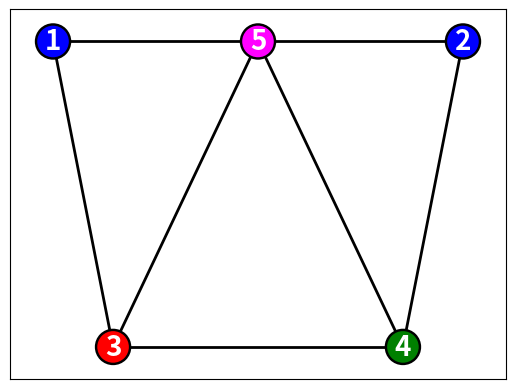

The script that saved this image:
#Imports
import networkx as nx
import matplotlib.pyplot as plt
import numpy as np


#Constants
OUTPUT_COLOURS = ["blue", "red", "green", "magenta"]


#Functions
def numerical_to_colours(colouring):
    output_colouring = []
    for vertex, colour in colouring.items():
        try:
            output_colouring.append(OUTPUT_COLOURS[colour])
        except IndexError:
            raise IndexError
    return output_colouring


#Define the graph
G = nx.Graph()
G.add_nodes_from([chr(i) for i in range(65, 70)])
edges = [('A', 'B'), ('A', 'C'), ('A', 'D'), ('A', 'E'), ('B', 'C'), ('C', 'D'), ('D', 'E')]
G.add_edges_from(edges)

#Define the colouring
colouring = {'A': 3, 'B': 0, 'C': 1, 'D': 2, 'E': 0}
#Convert to colours
output_colouring = numerical_to_colours(colouring)

#Define the positions of the vertices

pos = {'A': (0, 0), 'B': (-1, 0), 'C': (-np.sqrt(2)/2, -np.sqrt(2)/2), 'D': (np.sqrt(2)/2, -np.sqrt(2)/2), 'E': (1, 0)}

#Labels to represent colouring order

labels = {'A': 5, 'B': 1, 'C': 3, 'D': 4, 'E': 2}

#Draw the graph
nx.draw_networkx(G, pos=pos, with_labels=True, node_color=output_colouring, linewidths=1.75, edgecolors="black", width=2, labels=labels, font_color="white", font_weight="heavy", node_size=600, font_size=20)
plt.savefig("Importance-Of-Degree-Bad-Ordering.png")
plt.show()
